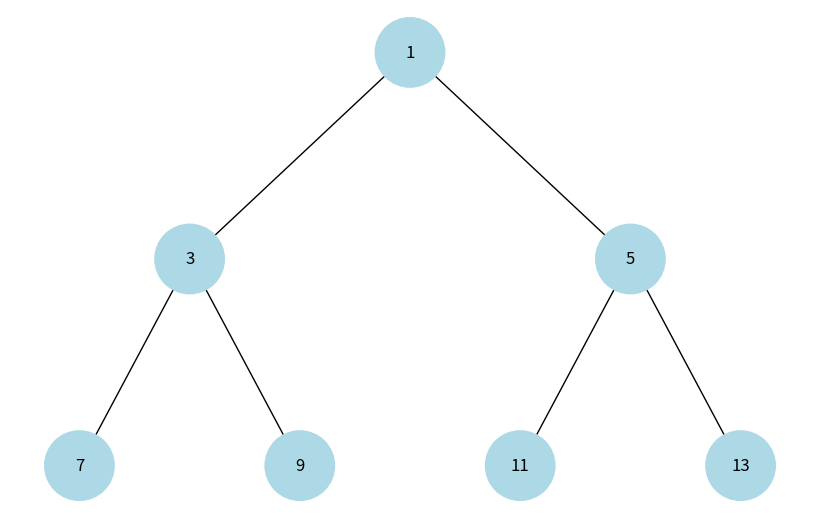
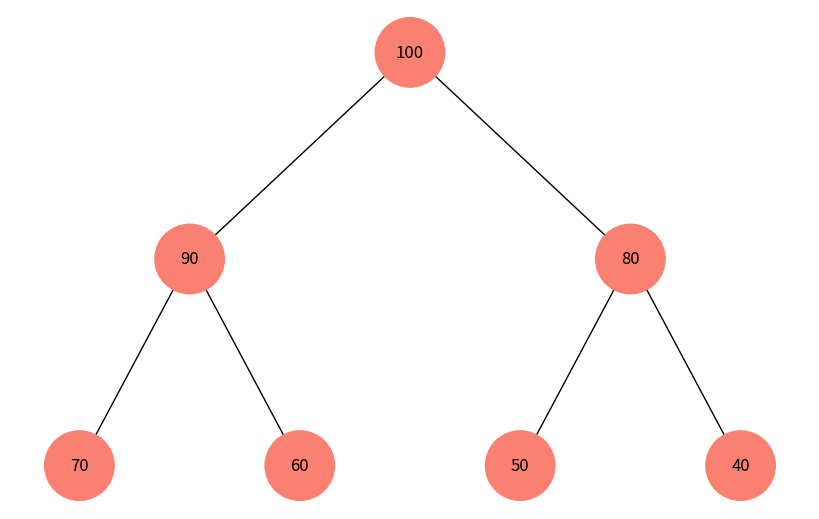

Source code (Python) for these figures, in order:
import uuid
import networkx as nx
import matplotlib.pyplot as plt


class Node:
    def __init__(self, key, color="skyblue"):
        self.left = None
        self.right = None
        self.val = key
        self.color = color
        self.id = str(uuid.uuid4())


def add_edges(graph, node, pos, x=0, y=0, layer=1):
    if node is not None:
        graph.add_node(node.id, color=node.color, label=node.val)
        if node.left:
            graph.add_edge(node.id, node.left.id)
            l = x - 1 / 2 ** layer
            pos[node.left.id] = (l, y - 1)
            add_edges(graph, node.left, pos, x=l, y=y - 1, layer=layer + 1)
        if node.right:
            graph.add_edge(node.id, node.right.id)
            r = x + 1 / 2 ** layer
            pos[node.right.id] = (r, y - 1)
            add_edges(graph, node.right, pos, x=r, y=y - 1, layer=layer + 1)
    return graph


def draw_tree(tree_root):
    tree = nx.DiGraph()
    pos = {tree_root.id: (0, 0)}
    tree = add_edges(tree, tree_root, pos)

    colors = [node[1]['color'] for node in tree.nodes(data=True)]
    labels = {node[0]: node[1]['label'] for node in tree.nodes(data=True)}

    plt.figure(figsize=(8, 5))
    nx.draw(tree, pos=pos, labels=labels, arrows=False,
            node_size=2500, node_color=colors)
    plt.show()


def visualize_heap(heap_array, color="lightgreen"):
    if not heap_array:
        print("Empty")
        return None


    def build_tree(index=0):
        if index >= len(heap_array):
            return None
        node = Node(heap_array[index], color=color)
        left_index = 2 * index + 1
        right_index = 2 * index + 2
        node.left = build_tree(left_index)
        node.right = build_tree(right_index)
        return node
    root = build_tree(0)
    draw_tree(root)



min_heap = [1, 3, 5, 7, 9, 11, 13]
visualize_heap(min_heap, color="lightblue")


max_heap = [100, 90, 80, 70, 60, 50, 40]
visualize_heap(max_heap, color="salmon")
